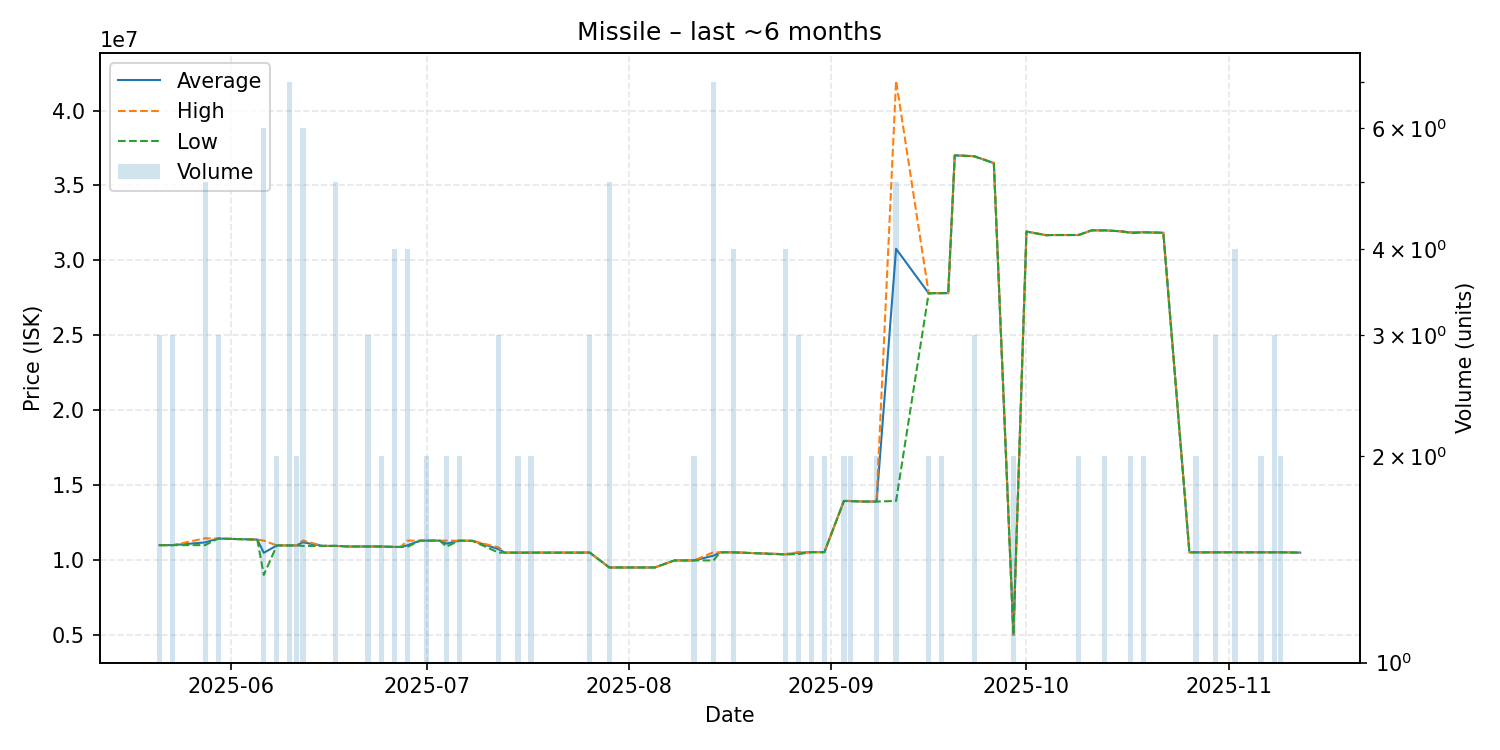

Data behind this chart, as committed beside it:
date, average, highest, lowest, order_count, volume
2025-05-21, 10990000, 10990000, 10990000, 2, 3
2025-05-22, 10990000, 10990000, 10990000, 1, 1
2025-05-23, 10990000, 10990000, 10990000, 3, 3
2025-05-28, 11172000, 11445000, 10990000, 4, 5
2025-05-30, 11430000, 11430000, 11430000, 3, 3
2025-06-04, 11370000, 11370000, 11370000, 1, 1
2025-06-05, 11360000, 11360000, 11360000, 1, 1
2025-06-06, 10476667, 11290000, 9000000, 6, 6
2025-06-08, 10970000, 10970000, 10970000, 2, 2
2025-06-10, 10970000, 10970000, 10970000, 4, 7
2025-06-11, 10970000, 10970000, 10970000, 2, 2
2025-06-12, 11180000, 11300000, 10940000, 3, 6
2025-06-15, 10940000, 10940000, 10940000, 1, 1
2025-06-16, 10940000, 10940000, 10940000, 1, 1
2025-06-17, 10940000, 10940000, 10940000, 4, 5
2025-06-19, 10900000, 10900000, 10900000, 1, 1
2025-06-20, 10900000, 10900000, 10900000, 1, 1
2025-06-21, 10900000, 10900000, 10900000, 1, 1
2025-06-22, 10900000, 10900000, 10900000, 3, 3
2025-06-24, 10900000, 10900000, 10900000, 2, 2
2025-06-26, 10870000, 10870000, 10870000, 1, 4
2025-06-27, 10870000, 10870000, 10870000, 1, 1
2025-06-28, 10975000, 11290000, 10870000, 4, 4
2025-06-30, 11290000, 11290000, 11290000, 1, 1
2025-07-01, 11290000, 11290000, 11290000, 2, 2
2025-07-02, 11290000, 11290000, 11290000, 1, 1
2025-07-03, 11290000, 11290000, 11290000, 1, 1
2025-07-04, 11090000, 11290000, 10890000, 2, 2
2025-07-06, 11290000, 11290000, 11290000, 2, 2
2025-07-07, 11280000, 11280000, 11280000, 1, 1
2025-07-08, 11280000, 11280000, 11280000, 1, 1
2025-07-12, 10723333, 10840000, 10490000, 3, 3
2025-07-13, 10490000, 10490000, 10490000, 1, 1
2025-07-15, 10490000, 10490000, 10490000, 2, 2
2025-07-17, 10490000, 10490000, 10490000, 2, 2
2025-07-18, 10490000, 10490000, 10490000, 1, 1
2025-07-20, 10490000, 10490000, 10490000, 1, 1
2025-07-23, 10490000, 10490000, 10490000, 1, 1
2025-07-26, 10496667, 10500000, 10490000, 2, 3
2025-07-29, 9499000, 9499000, 9499000, 1, 5
2025-07-30, 9499000, 9499000, 9499000, 1, 1
2025-08-04, 9499000, 9499000, 9499000, 1, 1
2025-08-05, 9499000, 9499000, 9499000, 1, 1
2025-08-08, 9970000, 9970000, 9970000, 1, 1
2025-08-09, 9970000, 9970000, 9970000, 1, 1
2025-08-11, 9970000, 9970000, 9970000, 2, 2
2025-08-14, 10287143, 10520000, 9970000, 4, 7
2025-08-15, 10510000, 10510000, 10510000, 1, 1
2025-08-17, 10510000, 10510000, 10510000, 4, 4
2025-08-25, 10375000, 10390000, 10370000, 4, 4
2025-08-27, 10476667, 10520000, 10390000, 3, 3
2025-08-29, 10520000, 10520000, 10520000, 2, 2
2025-08-30, 10520000, 10520000, 10520000, 1, 1
2025-08-31, 10520000, 10520000, 10520000, 2, 2
2025-09-03, 13945000, 13950000, 13940000, 2, 2
2025-09-04, 13930000, 13940000, 13920000, 2, 2
2025-09-06, 13900000, 13900000, 13900000, 1, 1
2025-09-08, 13900000, 13900000, 13900000, 2, 2
2025-09-11, 30770000, 41990000, 13940000, 5, 5
2025-09-16, 27805000, 27810000, 27800000, 2, 2
... 36 more rows
